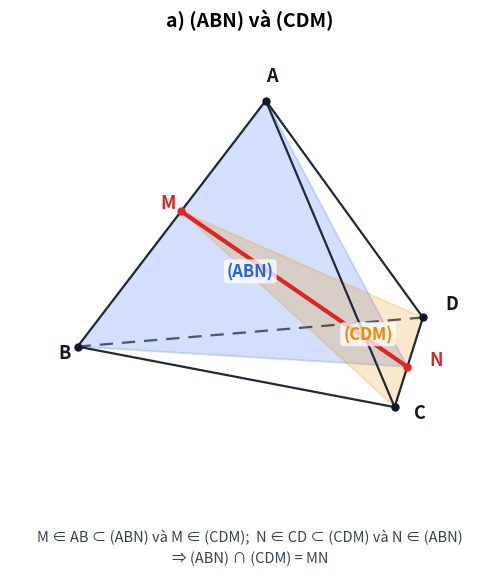
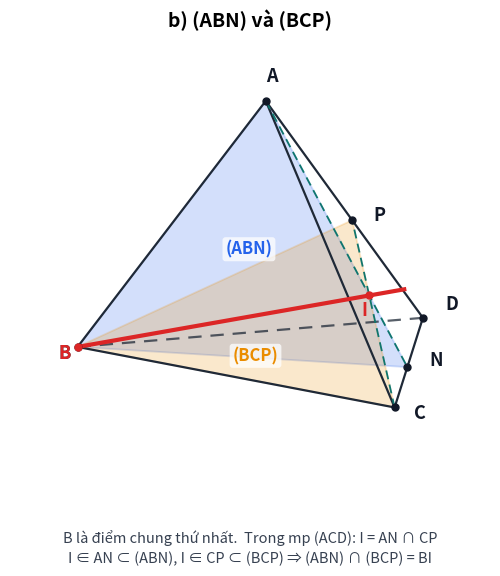
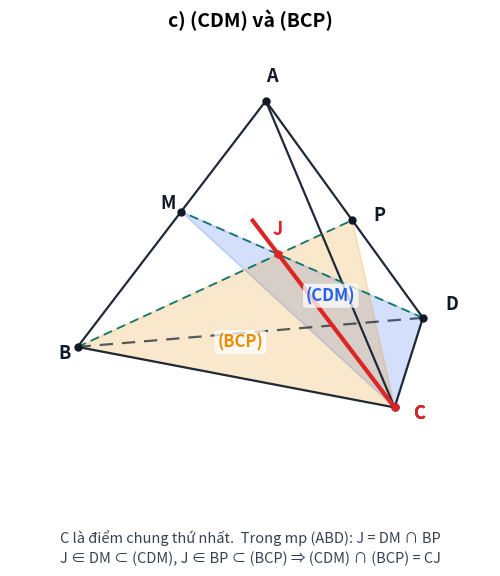
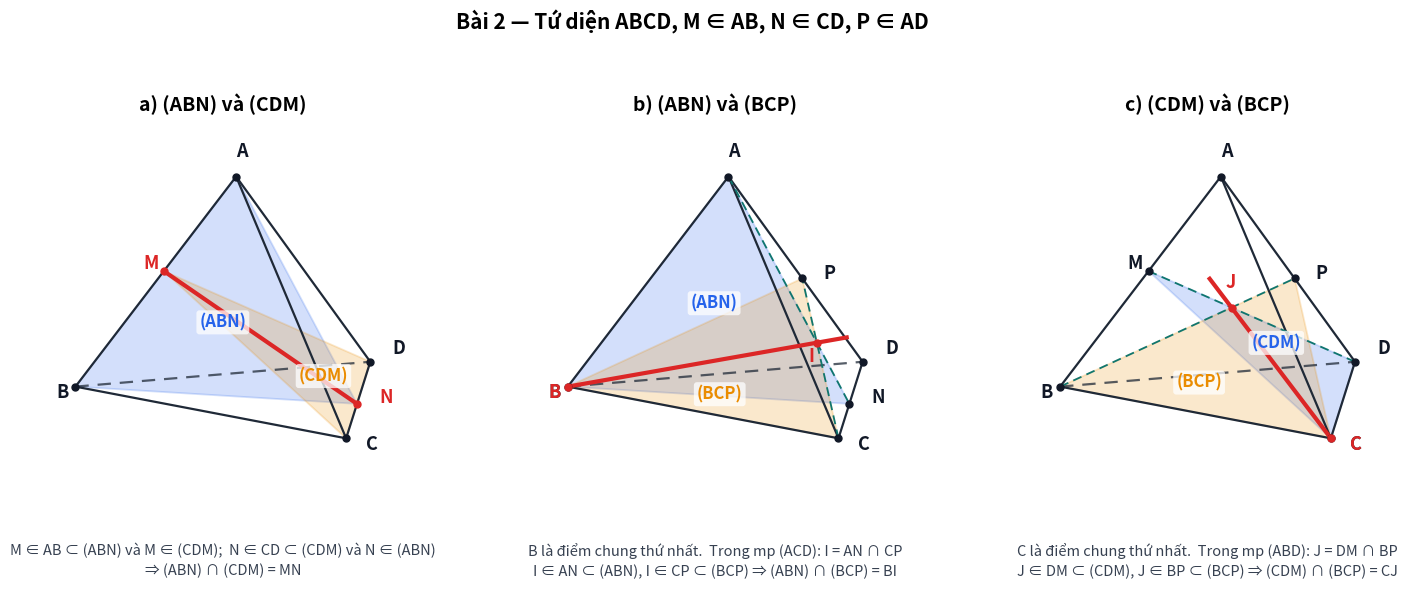

Recreate these plots in Python, in order.
# -*- coding: utf-8 -*-
"""
BÀI 2 (Dạng 1 - Tìm giao tuyến của hai mặt phẳng)
Cho tứ diện ABCD. Gọi M, N, P lần lượt nằm trên ba cạnh AB, CD, AD.
Tìm giao tuyến của các cặp mặt phẳng:

    a) (ABN) và (CDM)   ->  giao tuyến MN
    b) (ABN) và (BCP)   ->  giao tuyến BI,  I = AN  ∩ CP   (trong mp (ACD))
    c) (CDM) và (BCP)   ->  giao tuyến CJ,  J = DM  ∩ BP   (trong mp (ABD))

Chạy:  python3 bai2_giao_tuyen_3d.py
Xuất:  bai2_cau_a.png, bai2_cau_b.png, bai2_cau_c.png, bai2_tong_hop.png
"""

import numpy as np
import matplotlib

matplotlib.use("Agg")  # xuất file ảnh, không cần màn hình
import matplotlib.pyplot as plt
from matplotlib.patches import Polygon

# ----------------------------------------------------------------------------
# 1. TOẠ ĐỘ 3D CỦA HÌNH  (đổi số ở đây là hình đổi theo)
# ----------------------------------------------------------------------------
A = np.array([-0.2, 0.3, 3.4])   # đỉnh
B = np.array([-2.4, -0.9, 0.0])
C = np.array([2.7, -1.5, 0.0])
D = np.array([1.0, 2.5, 0.0])

T_M = 0.45   # M thuộc AB :  M = A + T_M*(B-A)
T_N = 0.45   # N thuộc CD :  N = C + T_N*(D-C)
T_P = 0.55   # P thuộc AD :  P = A + T_P*(D-A)

AZIM, ELEV = -62.0, 16.0   # góc nhìn (độ)

COL_EDGE = "#1f2937"       # cạnh tứ diện
COL_P1 = "#2563eb"         # mặt phẳng thứ nhất
COL_P2 = "#ea8c00"         # mặt phẳng thứ hai
COL_CUT = "#dc2626"        # giao tuyến
COL_AUX = "#0f766e"        # đường phụ


def lerp(U, V, t):
    return U + t * (V - U)


M = lerp(A, B, T_M)
N = lerp(C, D, T_N)
P = lerp(A, D, T_P)

PTS = {"A": A, "B": B, "C": C, "D": D, "M": M, "N": N, "P": P}


# ----------------------------------------------------------------------------
# 2. GIAO ĐIỂM CỦA HAI ĐƯỜNG THẲNG ĐỒNG PHẲNG (bình phương tối thiểu)
# ----------------------------------------------------------------------------
def giao_diem(P1, Q1, P2, Q2):
    """Giao điểm của đường thẳng P1Q1 và P2Q2 (hai đường cùng nằm một mặt phẳng)."""
    d1, d2 = Q1 - P1, Q2 - P2
    t, _ = np.linalg.lstsq(np.column_stack([d1, -d2]), P2 - P1, rcond=None)[0]
    return P1 + t * d1


I = giao_diem(A, N, C, P)   # AN ∩ CP  nằm trong mp (ACD)
J = giao_diem(D, M, B, P)   # DM ∩ BP  nằm trong mp (ABD)


# ----------------------------------------------------------------------------
# 3. PHÉP CHIẾU SONG SONG 3D -> 2D  +  XÁC ĐỊNH CẠNH KHUẤT
# ----------------------------------------------------------------------------
a, e = np.radians(AZIM), np.radians(ELEV)
VIEW = np.array([np.cos(e) * np.cos(a), np.cos(e) * np.sin(a), np.sin(e)])  # hướng nhìn
RIGHT = np.array([-np.sin(a), np.cos(a), 0.0])
UP = np.cross(VIEW, RIGHT)


def proj(X):
    """Chiếu điểm (hoặc mảng điểm) 3D xuống mặt phẳng hình vẽ."""
    X = np.asarray(X, dtype=float)
    return np.array([X @ RIGHT, X @ UP]) if X.ndim == 1 else np.column_stack([X @ RIGHT, X @ UP])


FACES = [("A", "B", "C", "D"), ("A", "B", "D", "C"),
         ("A", "C", "D", "B"), ("B", "C", "D", "A")]


def canh_khuat():
    """Cạnh bị khuất <=> cả hai mặt chứa nó đều quay lưng về phía người nhìn."""
    huong = {}
    for p, q, r, s in FACES:
        n = np.cross(PTS[q] - PTS[p], PTS[r] - PTS[p])
        if n @ (PTS[s] - PTS[p]) > 0:      # ép pháp tuyến hướng ra ngoài khối
            n = -n
        for canh in ((p, q), (q, r), (p, r)):
            huong.setdefault(frozenset(canh), []).append(n @ VIEW > 0)
    return {k for k, v in huong.items() if not any(v)}


KHUAT = canh_khuat()


# ----------------------------------------------------------------------------
# 4. CÁC HÀM VẼ
# ----------------------------------------------------------------------------
def doan(ax, U, V, **kw):
    (x1, y1), (x2, y2) = proj(U), proj(V)
    ax.plot([x1, x2], [y1, y2], **kw)


def khung_tu_dien(ax):
    """Sáu cạnh của tứ diện: nét liền nếu thấy, nét đứt nếu khuất."""
    for u, v in [("A", "B"), ("A", "C"), ("A", "D"),
                 ("B", "C"), ("B", "D"), ("C", "D")]:
        an = frozenset((u, v)) in KHUAT
        doan(ax, PTS[u], PTS[v], color=COL_EDGE, lw=1.6, zorder=3,
             ls=(0, (6, 4)) if an else "-", alpha=0.75 if an else 1.0)


def to_mat(ax, dinh, mau, nhan, vitri_nhan):
    """Tô một mặt phẳng (đa giác) và ghi tên mặt phẳng."""
    ax.add_patch(Polygon(proj(np.array(dinh)), closed=True, facecolor=mau,
                         alpha=0.20, edgecolor=mau, lw=1.3, zorder=1))
    x, y = proj(np.asarray(vitri_nhan))
    ax.text(x, y, nhan, color=mau, fontsize=12, fontweight="bold",
            ha="center", va="center", zorder=6,
            bbox=dict(boxstyle="round,pad=0.18", fc="white", ec="none", alpha=0.75))


LECH = {"A": (0, 14), "B": (-14, -8), "C": (14, -8), "D": (16, 6),
        "M": (-15, 2), "N": (16, 1), "P": (15, 0), "I": (-6, -14), "J": (-4, 14)}


def ten_diem(ax, ten, X, mau="#111827"):
    x, y = proj(X)
    ax.plot([x], [y], "o", ms=5, color=mau, zorder=7)
    dx, dy = LECH.get(ten, (12, 8))
    ax.annotate(ten, (x, y), textcoords="offset points", xytext=(dx, dy),
                fontsize=13, fontweight="bold", color=mau, zorder=7)


def keo_dai(ax, U, V, he_so=1.35, **kw):
    """Vẽ đường thẳng UV kéo dài qua khỏi V cho dễ nhìn."""
    doan(ax, U, U + he_so * (V - U), **kw)


# ----------------------------------------------------------------------------
# 5. NỘI DUNG TỪNG CÂU
# ----------------------------------------------------------------------------
def cau_a(ax):
    """(ABN) ∩ (CDM) = MN."""
    to_mat(ax, [A, B, N], COL_P1, "(ABN)", (A + B + N) / 3)
    to_mat(ax, [C, D, M], COL_P2, "(CDM)", 0.40 * C + 0.42 * D + 0.18 * M)
    khung_tu_dien(ax)
    doan(ax, M, N, color=COL_CUT, lw=3.0, zorder=5)
    for t in "ABCD":
        ten_diem(ax, t, PTS[t])
    for t in ("M", "N"):
        ten_diem(ax, t, PTS[t], COL_CUT)
    return ("a) (ABN) và (CDM)",
            "M ∈ AB ⊂ (ABN) và M ∈ (CDM);  N ∈ CD ⊂ (CDM) và N ∈ (ABN)\n"
            "⇒ (ABN) ∩ (CDM) = MN")


def cau_b(ax):
    """(ABN) ∩ (BCP) = BI, với I = AN ∩ CP."""
    to_mat(ax, [A, B, N], COL_P1, "(ABN)", 0.42 * A + 0.30 * B + 0.28 * N)
    to_mat(ax, [B, C, P], COL_P2, "(BCP)", 0.42 * B + 0.44 * C + 0.14 * P)
    khung_tu_dien(ax)
    doan(ax, A, N, color=COL_AUX, lw=1.3, ls=(0, (5, 3)), zorder=4)
    doan(ax, C, P, color=COL_AUX, lw=1.3, ls=(0, (5, 3)), zorder=4)
    keo_dai(ax, B, I, 1.12, color=COL_CUT, lw=3.0, zorder=5)
    for t in "ABCD":
        ten_diem(ax, t, PTS[t])
    ten_diem(ax, "N", N)
    ten_diem(ax, "P", P)
    ten_diem(ax, "I", I, COL_CUT)
    ten_diem(ax, "B", B, COL_CUT)
    return ("b) (ABN) và (BCP)",
            "B là điểm chung thứ nhất.  Trong mp (ACD): I = AN ∩ CP\n"
            "I ∈ AN ⊂ (ABN), I ∈ CP ⊂ (BCP) ⇒ (ABN) ∩ (BCP) = BI")


def cau_c(ax):
    """(CDM) ∩ (BCP) = CJ, với J = DM ∩ BP."""
    to_mat(ax, [C, D, M], COL_P1, "(CDM)", 0.18 * C + 0.46 * D + 0.36 * M)
    to_mat(ax, [B, C, P], COL_P2, "(BCP)", 0.46 * B + 0.34 * C + 0.20 * P)
    khung_tu_dien(ax)
    doan(ax, D, M, color=COL_AUX, lw=1.3, ls=(0, (5, 3)), zorder=4)
    doan(ax, B, P, color=COL_AUX, lw=1.3, ls=(0, (5, 3)), zorder=4)
    keo_dai(ax, C, J, 1.22, color=COL_CUT, lw=3.0, zorder=5)
    for t in "ABCD":
        ten_diem(ax, t, PTS[t])
    ten_diem(ax, "M", M)
    ten_diem(ax, "P", P)
    ten_diem(ax, "J", J, COL_CUT)
    ten_diem(ax, "C", C, COL_CUT)
    return ("c) (CDM) và (BCP)",
            "C là điểm chung thứ nhất.  Trong mp (ABD): J = DM ∩ BP\n"
            "J ∈ DM ⊂ (CDM), J ∈ BP ⊂ (BCP) ⇒ (CDM) ∩ (BCP) = CJ")


CAC_CAU = [cau_a, cau_b, cau_c]


def khung_hinh(ax, ve):
    ax.set_aspect("equal")
    ax.axis("off")
    tieu_de, giai_thich = ve(ax)
    ax.set_title(tieu_de, fontsize=14, fontweight="bold", pad=10)
    ax.text(0.5, -0.02, giai_thich, transform=ax.transAxes, ha="center", va="top",
            fontsize=10.5, color="#374151", linespacing=1.5)
    xy = proj(np.array(list(PTS.values()) + [I, J]))
    ax.set_xlim(xy[:, 0].min() - 0.9, xy[:, 0].max() + 0.9)
    ax.set_ylim(xy[:, 1].min() - 1.5, xy[:, 1].max() + 0.8)


# ----------------------------------------------------------------------------
# 6. XUẤT ẢNH
# ----------------------------------------------------------------------------
def main():
    for ten, ve in zip("abc", CAC_CAU):
        fig, ax = plt.subplots(figsize=(6.2, 6.4))
        khung_hinh(ax, ve)
        fig.savefig(f"bai2_cau_{ten}.png", dpi=200, bbox_inches="tight",
                    facecolor="white")
        plt.close(fig)
        print(f"Đã vẽ  bai2_cau_{ten}.png")

    fig, axes = plt.subplots(1, 3, figsize=(18, 6.6))
    for ax, ve in zip(axes, CAC_CAU):
        khung_hinh(ax, ve)
    fig.suptitle("Bài 2 — Tứ diện ABCD, M ∈ AB, N ∈ CD, P ∈ AD",
                 fontsize=15, fontweight="bold")
    fig.savefig("bai2_tong_hop.png", dpi=170, bbox_inches="tight", facecolor="white")
    plt.close(fig)
    print("Đã vẽ  bai2_tong_hop.png")


if __name__ == "__main__":
    main()
